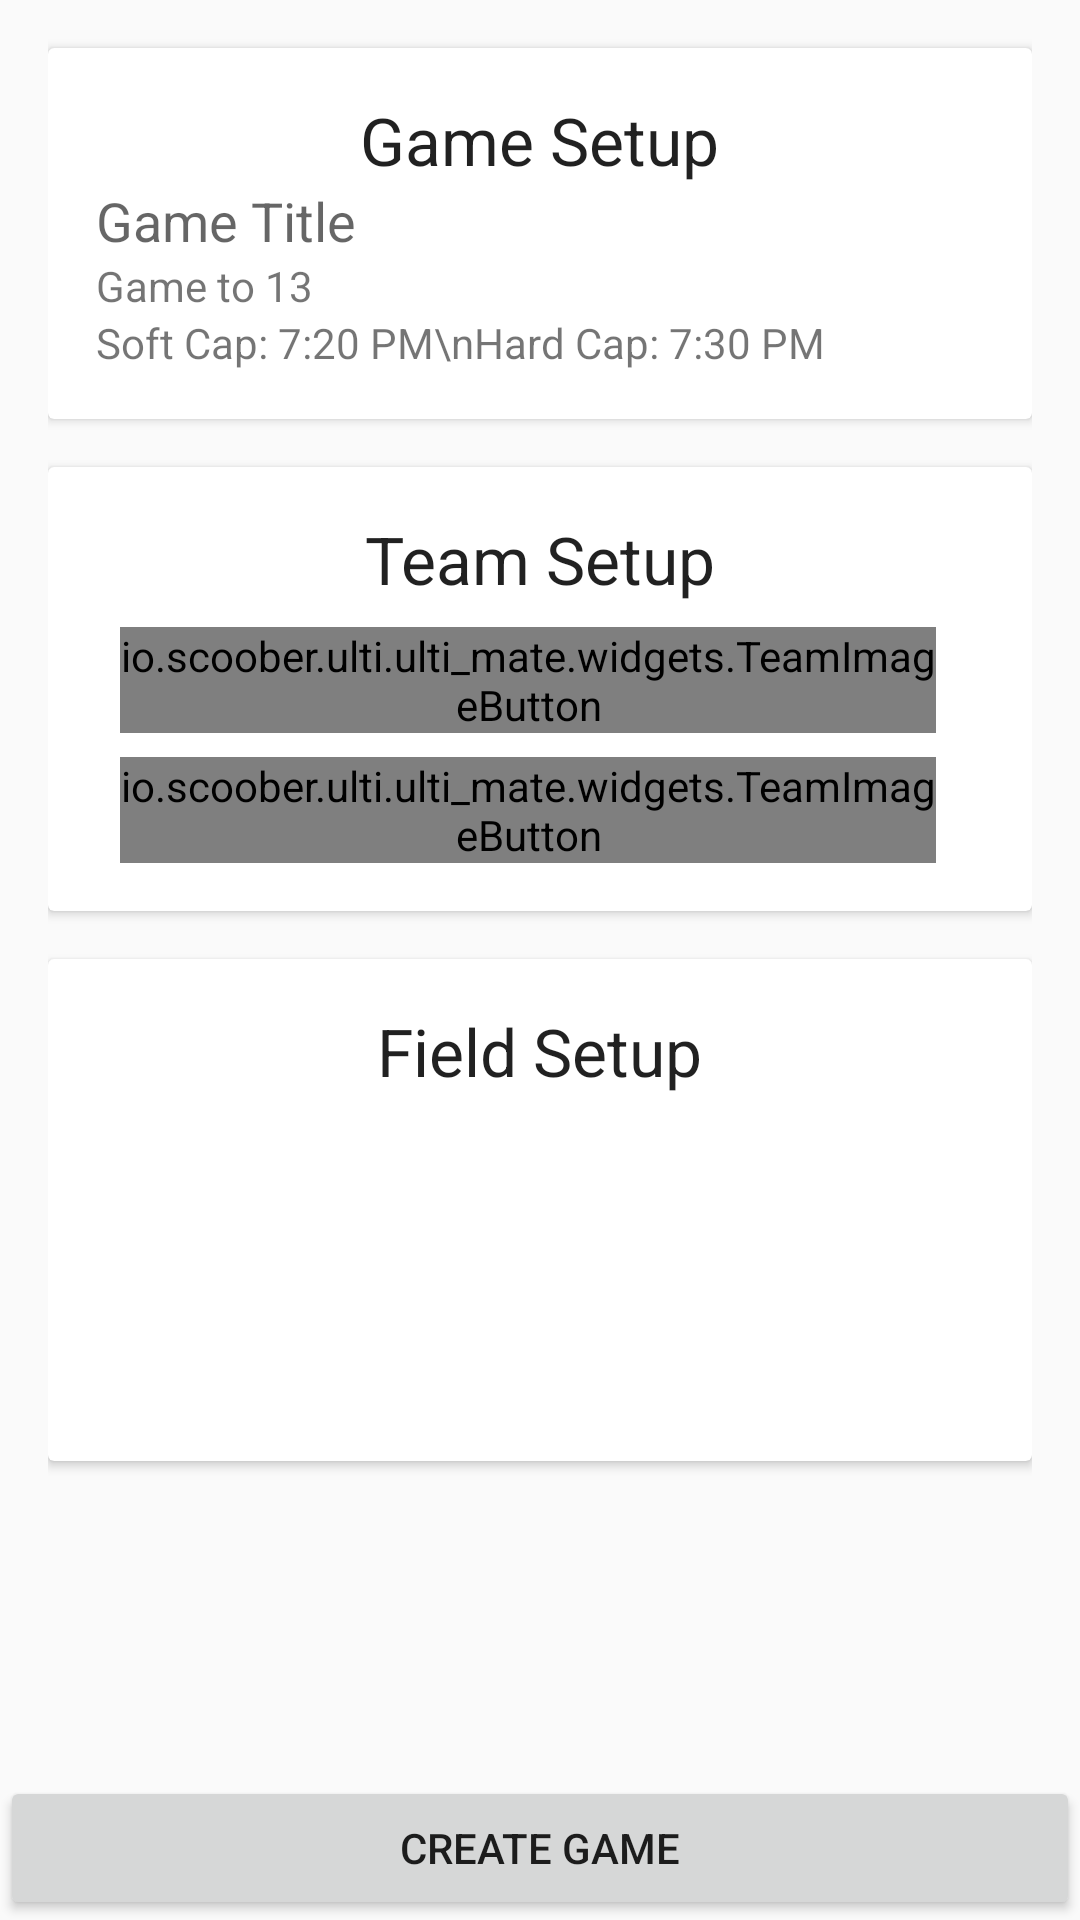

Android layout source for this screen:
<!-- AndroidManifest.xml: application theme AppTheme -->
<!-- res/layout/fragment_game_setup_overview.xml -->
<RelativeLayout xmlns:android="http://schemas.android.com/apk/res/android"
    xmlns:tools="http://schemas.android.com/tools"
    android:layout_width="match_parent"
    android:layout_height="match_parent"
    android:focusable="true"
    android:focusableInTouchMode="true"
    tools:context=".GameSetupOverviewFragment">

    

    <ScrollView
        android:layout_width="match_parent"
        android:layout_height="match_parent"
        android:layout_above= "@+id/createFromSetupButton">
        <LinearLayout
            android:layout_width="match_parent"
            android:layout_height="wrap_content"
            android:layout_above="@+id/createFromSetupButton"
            android:layout_marginEnd="16dp"
            android:layout_marginStart="16dp"
            android:orientation="vertical">

            <TextView
                android:layout_width="wrap_content"
                android:layout_height="wrap_content"
                android:layout_marginEnd="16dp"
                android:layout_marginStart="16dp"
                android:singleLine="true"
                android:ellipsize="end"
                android:textAppearance="?android:attr/textAppearanceSmall"
                android:text="@string/dialog_name_template"
                android:visibility="gone"
                android:id="@+id/templateNameLabel" />

            <EditText
                android:layout_width="match_parent"
                android:layout_height="wrap_content"
                android:layout_marginEnd="16dp"
                android:layout_marginStart="16dp"
                android:singleLine="true"
                android:ellipsize="end"
                android:textAppearance="?android:attr/textAppearanceLarge"
                android:selectAllOnFocus="true"
                android:hint="@string/dialog_name_template"
                android:visibility="gone"
                android:id="@+id/templateNameEdit" />

            <android.support.v7.widget.CardView
                android:id="@+id/detailSetupCard"
                android:layout_width="match_parent"
                android:layout_height="wrap_content"
                android:layout_marginTop="16dp"
                android:layout_marginBottom="8dp"
                android:foreground="?android:attr/selectableItemBackground"
                android:clickable="true"
                android:elevation="2dp">
                <LinearLayout
                    android:layout_width="match_parent"
                    android:layout_height="wrap_content"
                    android:layout_margin="16dp"
                    android:orientation="vertical">
                    <TextView
                        android:layout_width="wrap_content"
                        android:layout_height="wrap_content"
                        android:textAppearance="?android:attr/textAppearanceLarge"
                        android:text="@string/title_game_setup"
                        android:id="@+id/gameSetupLabel"
                        android:layout_gravity="center_horizontal" />
                    <TextView
                        android:id="@+id/gameTitle"
                        android:layout_width="wrap_content"
                        android:layout_height="wrap_content"
                        android:singleLine="true"
                        android:ellipsize="end"
                        android:textAppearance="?android:attr/textAppearanceMedium"
                        android:text="Game Title"/>
                    <TextView
                        android:id="@+id/winningScore"
                        android:layout_width="wrap_content"
                        android:layout_height="wrap_content"
                        android:singleLine="true"
                        android:ellipsize="end"
                        android:textAppearance="?android:attr/textAppearanceSmall"
                        android:text="Game to 13"/>
                    <TextView
                        android:id="@+id/timeCapsDescription"
                        android:layout_width="wrap_content"
                        android:layout_height="wrap_content"
                        android:ellipsize="end"
                        android:textAppearance="?android:attr/textAppearanceSmall"
                        android:text="Soft Cap: 7:20 PM\nHard Cap: 7:30 PM"/>
                </LinearLayout>
            </android.support.v7.widget.CardView>

            <android.support.v7.widget.CardView
                android:id="@+id/teamSetupCard"
                android:layout_width="match_parent"
                android:layout_height="wrap_content"
                android:layout_marginTop="8dp"
                android:layout_marginBottom="8dp"
                android:foreground="?android:attr/selectableItemBackground"
                android:clickable="true"
                android:elevation="2dp">
                <RelativeLayout
                    android:layout_width="match_parent"
                    android:layout_height="wrap_content"
                    android:layout_margin="16dp">
                    <TextView
                        android:id="@+id/teamSetupLabel"
                        android:layout_width="wrap_content"
                        android:layout_height="wrap_content"
                        android:textAppearance="?android:attr/textAppearanceLarge"
                        android:layout_centerHorizontal="true"
                        android:text="@string/title_team_setup"/>
                    <io.scoober.ulti.ulti_mate.widgets.TeamImageButton
                        android:layout_width="wrap_content"
                        android:layout_height="wrap_content"
                        android:layout_alignParentStart="true"
                        android:layout_below="@id/teamSetupLabel"
                        android:layout_marginStart="8dp"
                        android:layout_marginEnd="16dp"
                        android:layout_marginTop="8dp"
                        android:background="@android:color/transparent"
                        android:src="@drawable/sample50dp"
                        android:id="@+id/team1ImageButton"/>
                    <TextView
                        android:id="@+id/team1Name"
                        android:layout_width="wrap_content"
                        android:layout_height="wrap_content"
                        android:layout_alignBottom="@+id/team1ImageButton"
                        android:layout_toEndOf="@+id/team1ImageButton"
                        android:singleLine="true"
                        android:ellipsize="end"
                        android:textAppearance="?android:attr/textAppearanceMedium"
                        android:text="Team 1" />
                    <io.scoober.ulti.ulti_mate.widgets.TeamImageButton
                        android:layout_width="wrap_content"
                        android:layout_height="wrap_content"
                        android:layout_alignParentStart="true"
                        android:layout_below="@id/team1ImageButton"
                        android:layout_marginStart="8dp"
                        android:layout_marginEnd="16dp"
                        android:layout_marginTop="8dp"
                        android:background="@android:color/transparent"
                        android:src="@drawable/sample50dp"
                        android:id="@+id/team2ImageButton"/>
                    <TextView
                        android:id="@+id/team2Name"
                        android:layout_width="wrap_content"
                        android:layout_height="wrap_content"
                        android:layout_alignBottom="@+id/team2ImageButton"
                        android:layout_toEndOf="@+id/team2ImageButton"
                        android:singleLine="true"
                        android:ellipsize="end"
                        android:textAppearance="?android:attr/textAppearanceMedium"
                        android:text="Team 1" />

                </RelativeLayout>
            </android.support.v7.widget.CardView>

            <android.support.v7.widget.CardView
                android:id="@+id/fieldSetupCard"
                android:layout_width="match_parent"
                android:layout_height="wrap_content"
                android:layout_marginTop="8dp"
                android:layout_marginBottom="8dp"
                android:foreground="?android:attr/selectableItemBackground"
                android:clickable="true"
                android:elevation="2dp">
                <RelativeLayout
                    android:layout_width="match_parent"
                    android:layout_height="wrap_content"
                    android:layout_margin="16dp">
                    <TextView
                        android:id="@+id/fieldSetupLabel"
                        android:layout_width="wrap_content"
                        android:layout_height="wrap_content"
                        android:textAppearance="?android:attr/textAppearanceLarge"
                        android:layout_centerHorizontal="true"
                        android:text="@string/title_field_setup"/>
                    
                    <LinearLayout
                        android:layout_width="match_parent"
                        android:layout_height="wrap_content"
                        android:layout_below="@+id/fieldSetupLabel"
                        android:orientation="horizontal"
                        android:paddingTop="8dp"
                        android:paddingBottom="8dp"
                        android:id="@+id/gameImagesLayout">

                        
                        <io.scoober.ulti.ulti_mate.widgets.TeamImageButton
                            android:layout_width="0dp"
                            android:layout_height="match_parent"
                            android:layout_weight="0.25"
                            android:padding="25dp"
                            android:background="@android:color/transparent"
                            android:visibility="invisible"
                            android:clickable="false"
                            android:id="@+id/leftTeamImageButton"
                            android:cropToPadding="false" />

                        
                        <ImageView
                            android:layout_width="0dp"
                            android:layout_height="90dp"
                            android:layout_weight="0.5"
                            android:src="@drawable/field"
                            android:id="@+id/fieldImage"
                            android:layout_gravity="center" />

                        
                        <io.scoober.ulti.ulti_mate.widgets.TeamImageButton
                            android:layout_width="0dp"
                            android:layout_height="match_parent"
                            android:layout_weight="0.25"
                            android:padding="25dp"
                            android:background="@android:color/transparent"
                            android:visibility="invisible"
                            android:clickable="false"
                            android:id="@+id/rightTeamImageButton"/>

                    </LinearLayout>
                </RelativeLayout>
            </android.support.v7.widget.CardView>

        </LinearLayout>
    </ScrollView>


    
    <Button
        android:layout_width="match_parent"
        android:layout_height="wrap_content"
        android:id="@+id/createFromSetupButton"
        android:text="@string/button_create_game"
        android:layout_alignParentBottom="true" />

</RelativeLayout>
<!-- resources referenced by this layout -->
<resources>
  <!-- drawable sample50dp (drawable) -->
  <?xml version="1.0" encoding="utf-8"?>
  <shape
      xmlns:android="http://schemas.android.com/apk/res/android"
      android:shape="oval">
  
      <solid android:color="@android:color/holo_green_light"/>
  
      <size
          android:width="50dp"
          android:height="50dp"/>
  
      <stroke
          android:width="2dp"
          android:color="@android:color/darker_gray"/>
  </shape>
  <string name="button_create_game">Create Game</string>
  <string name="dialog_name_template">Template Name</string>
  <string name="title_field_setup">Field Setup</string>
  <string name="title_game_setup">Game Setup</string>
  <string name="title_team_setup">Team Setup</string>
  <style name="AppTheme" parent="Theme.AppCompat.Light.DarkActionBar">
          <item name="colorPrimary">@color/colorPrimary</item>
          <item name="colorPrimaryDark">@color/colorPrimaryDark</item>
          <item name="colorAccent">@color/colorAccent</item>
          <item name="preferenceTheme">@style/PreferenceThemeOverlay</item>
      </style>
  <color name="colorPrimary">@color/md_cyan_500</color>
  <color name="colorPrimaryDark">@color/md_cyan_700</color>
  <color name="colorAccent">@color/md_purple_A700</color>
  <color name="md_cyan_500">#00BCD4</color>
  <color name="md_cyan_700">#0097A7</color>
  <color name="md_purple_A700">#AA00FF</color>
</resources>
